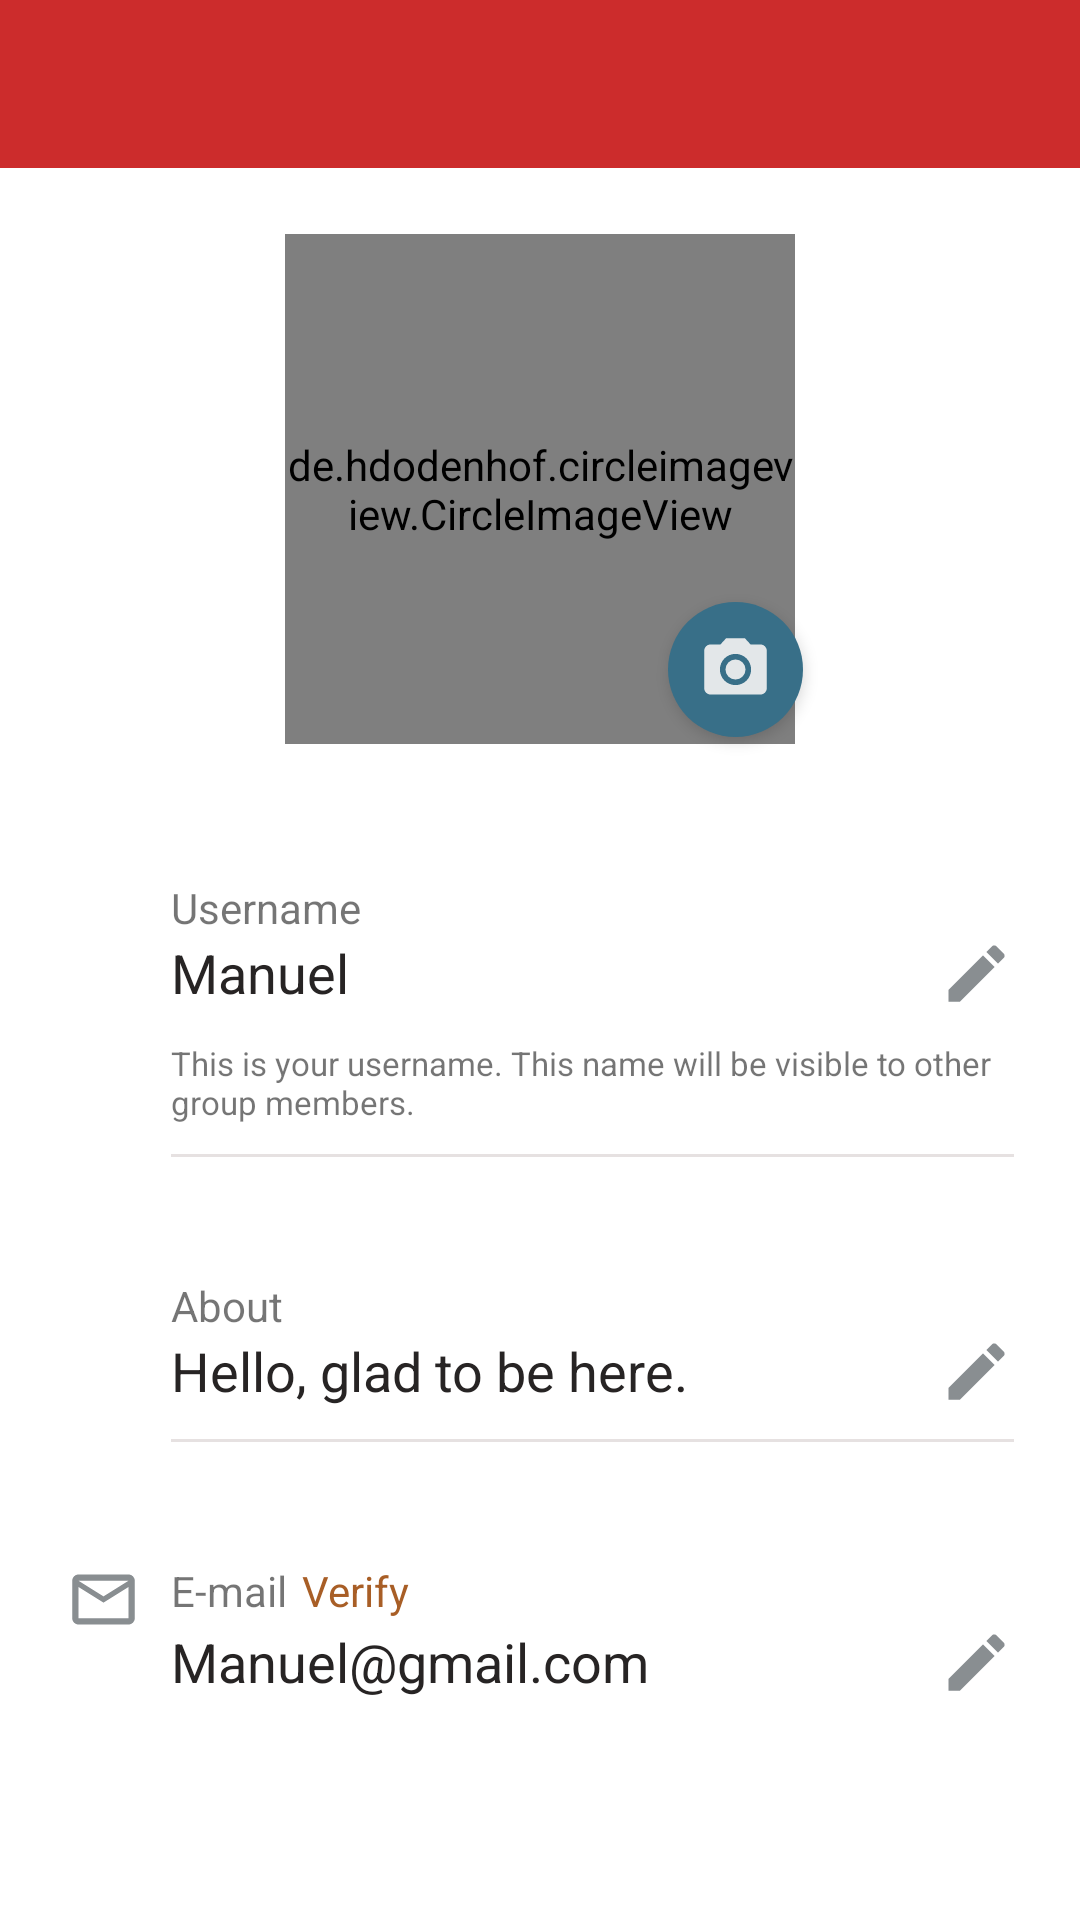

Android layout source for this screen:
<!-- AndroidManifest.xml: application theme Theme.GHLoTToResults -->
<!-- res/layout/activity_user_profile.xml -->
<?xml version="1.0" encoding="utf-8"?>
<LinearLayout xmlns:android="http://schemas.android.com/apk/res/android"
    xmlns:app="http://schemas.android.com/apk/res-auto"
    xmlns:tools="http://schemas.android.com/tools"
    android:layout_width="match_parent"
    android:layout_height="match_parent"
    android:orientation="vertical"
    tools:context=".Activities.UserProfileActivity">

    <include
        layout="@layout/app_bar_layout"
        android:id="@+id/pro_toolbar">

    </include>

    <LinearLayout
        android:layout_width="match_parent"
        android:layout_height="match_parent"
        android:padding="7dp"
        android:orientation="vertical">

        <androidx.coordinatorlayout.widget.CoordinatorLayout
            android:layout_width="match_parent"
            android:layout_height="200dp">

            <de.hdodenhof.circleimageview.CircleImageView
                android:layout_width="170dp"
                android:layout_height="170dp"
                android:scaleType="centerCrop"
                android:id="@+id/user_image"
                android:src="@drawable/profile_image"
                android:layout_gravity="center"/>

            <RelativeLayout
                android:layout_width="45dp"
                android:layout_height="45dp"
                app:layout_anchor="@id/stage"
                android:id="@+id/updateImg"
                android:elevation="3dp"
                app:layout_anchorGravity="bottom|end"
                android:background="@drawable/circle_holder">

                <ImageView
                    android:layout_width="25dp"
                    android:layout_height="25dp"
                    android:layout_centerInParent="true"
                    android:src="@drawable/ic_camera" />

            </RelativeLayout>

            <RelativeLayout
                android:layout_width="70dp"
                android:layout_height="70dp"
                android:layout_gravity="center"
                android:layout_marginStart="60dp"
                android:layout_marginTop="50dp"
                android:id="@+id/stage"/>

        </androidx.coordinatorlayout.widget.CoordinatorLayout>

        <LinearLayout
            android:layout_width="match_parent"
            android:layout_height="wrap_content"
            android:layout_marginTop="5dp"
            android:orientation="vertical">

            <LinearLayout
                android:layout_width="match_parent"
                android:layout_height="wrap_content"
                android:layout_marginTop="10dp"
                android:background="@drawable/ripple"
                android:id="@+id/user_lay"
                android:padding="15dp"
                android:orientation="horizontal">

                <ImageView
                    android:layout_width="25dp"
                    android:layout_height="25dp"
                    android:src="@drawable/profile_image"/>

                <LinearLayout
                    android:layout_width="match_parent"
                    android:layout_height="wrap_content"
                    android:layout_marginStart="10dp"
                    android:orientation="vertical">

                    <TextView
                        android:layout_width="wrap_content"
                        android:layout_height="wrap_content"
                        android:text="Username"/>

                    <RelativeLayout
                        android:layout_width="match_parent"
                        android:layout_height="wrap_content"
                        android:layout_marginTop="0dp">

                        <TextView
                            android:layout_width="wrap_content"
                            android:layout_height="wrap_content"
                            android:layout_toStartOf="@id/edit"
                            android:layout_alignParentStart="true"
                            android:id="@+id/user_name"
                            android:text="Manuel"
                            android:textSize="18sp"
                            android:textColor="#272424"/>

                        <ImageView
                            android:layout_width="25dp"
                            android:layout_height="25dp"
                            android:id="@+id/edit"
                            android:src="@drawable/ic_edit"
                            android:layout_alignParentEnd="true"/>

                    </RelativeLayout>

                    <TextView
                        android:layout_width="wrap_content"
                        android:layout_height="wrap_content"
                        android:text="This is your username. This name will be visible to other group members."
                        android:textSize="11sp"
                        android:layout_marginTop="10dp"/>

                    <View
                        android:layout_width="match_parent"
                        android:layout_height="1dp"
                        android:layout_marginTop="10dp"
                        android:background="#E6E1E1"/>

                </LinearLayout>

            </LinearLayout>

            <LinearLayout
                android:layout_width="match_parent"
                android:layout_height="wrap_content"
                android:layout_marginTop="10dp"
                android:background="@drawable/ripple"
                android:id="@+id/des_lay"
                android:padding="15dp"
                android:orientation="horizontal">

                <ImageView
                    android:layout_width="25dp"
                    android:layout_height="25dp"
                    android:src="@drawable/outline_info"/>

                <LinearLayout
                    android:layout_width="match_parent"
                    android:layout_height="wrap_content"
                    android:layout_marginStart="10dp"
                    android:orientation="vertical">

                    <TextView
                        android:layout_width="wrap_content"
                        android:layout_height="wrap_content"
                        android:text="About"/>

                    <RelativeLayout
                        android:layout_width="match_parent"
                        android:layout_height="wrap_content"
                        android:layout_marginTop="0dp">

                        <TextView
                            android:layout_width="wrap_content"
                            android:layout_height="wrap_content"
                            android:layout_toStartOf="@id/edit1"
                            android:layout_alignParentStart="true"
                            android:id="@+id/about"
                            android:text="Hello, glad to be here."
                            android:textSize="18sp"
                            android:textColor="#272424"/>

                        <ImageView
                            android:layout_width="25dp"
                            android:layout_height="25dp"
                            android:id="@+id/edit1"
                            android:src="@drawable/ic_edit"
                            android:layout_alignParentEnd="true"/>

                    </RelativeLayout>

                    <View
                        android:layout_width="match_parent"
                        android:layout_height="1dp"
                        android:layout_marginTop="10dp"
                        android:background="#E6E1E1"/>

                </LinearLayout>

            </LinearLayout>

            <LinearLayout
                android:layout_width="match_parent"
                android:layout_height="wrap_content"
                android:layout_marginTop="10dp"
                android:background="@drawable/ripple"
                android:id="@+id/email_lay"
                android:padding="15dp"
                android:orientation="horizontal">

                <ImageView
                    android:layout_width="25dp"
                    android:layout_height="25dp"
                    android:src="@drawable/ic_email"/>

                <LinearLayout
                    android:layout_width="match_parent"
                    android:layout_height="wrap_content"
                    android:layout_marginStart="10dp"
                    android:orientation="vertical">

                    <LinearLayout
                        android:layout_width="match_parent"
                        android:layout_height="wrap_content"
                        android:orientation="horizontal">

                        <TextView
                            android:layout_width="wrap_content"
                            android:layout_height="wrap_content"
                            android:text="E-mail"/>

                        <TextView
                            android:layout_width="wrap_content"
                            android:layout_height="wrap_content"
                            android:layout_marginStart="5dp"
                            android:textColor="#A85E26"
                            android:id="@+id/verify"
                            android:textSize="14sp"
                            android:text="Verify"/>

                    </LinearLayout>

                    <RelativeLayout
                        android:layout_width="match_parent"
                        android:layout_height="wrap_content"
                        android:layout_marginTop="2dp">

                        <TextView
                            android:id="@+id/user_email"
                            android:layout_width="wrap_content"
                            android:layout_height="wrap_content"
                            android:layout_toStartOf="@id/edit2"
                            android:layout_alignParentStart="true"
                            android:text="Manuel@gmail.com"
                            android:textColor="#272424"
                            android:textSize="18sp" />

                        <ImageView
                            android:layout_width="25dp"
                            android:layout_height="25dp"
                            android:id="@+id/edit2"
                            android:src="@drawable/ic_edit"
                            android:layout_alignParentEnd="true"/>

                    </RelativeLayout>

                </LinearLayout>

            </LinearLayout>

            <TextView
                android:layout_width="wrap_content"
                android:layout_height="wrap_content"
                android:layout_gravity="center"
                android:layout_marginTop="50dp"
                android:id="@+id/spamText"
                android:visibility="gone"
                android:text="Check spam folder if you can't find verification link"/>

        </LinearLayout>

    </LinearLayout>

</LinearLayout>
<!-- res/layout/app_bar_layout.xml (included above) -->
<?xml version="1.0" encoding="utf-8"?>
<androidx.appcompat.widget.Toolbar xmlns:android="http://schemas.android.com/apk/res/android"
    android:layout_width="match_parent"
    android:layout_height="?attr/actionBarSize"
    xmlns:app="http://schemas.android.com/apk/res-auto"
    android:id="@+id/toolbar"
    android:background="#CC2C2C"
    android:elevation="0dp"
    app:popupTheme="@style/ThemeOverlay.MaterialComponents.Light"
    android:theme="@style/ThemeOverlay.AppCompat.Dark.ActionBar">

</androidx.appcompat.widget.Toolbar>
<!-- resources referenced by this layout -->
<resources>
  <!-- drawable circle_holder (drawable) -->
  <?xml version="1.0" encoding="utf-8"?>
  <shape xmlns:android="http://schemas.android.com/apk/res/android"
      android:shape="oval">
  
      <solid
          android:color="#386F88"/>
  
      <size
          android:width="35dp"
          android:height="35dp"/>
      
  
  </shape>
  <!-- drawable ic_camera (drawable) -->
  <vector android:height="24dp" android:tint="#E3E7E9"
      android:viewportHeight="24" android:viewportWidth="24"
      android:width="24dp" xmlns:android="http://schemas.android.com/apk/res/android">
      <path android:fillColor="@android:color/white" android:pathData="M12,12m-3.2,0a3.2,3.2 0,1 1,6.4 0a3.2,3.2 0,1 1,-6.4 0"/>
      <path android:fillColor="@android:color/white" android:pathData="M9,2L7.17,4L4,4c-1.1,0 -2,0.9 -2,2v12c0,1.1 0.9,2 2,2h16c1.1,0 2,-0.9 2,-2L22,6c0,-1.1 -0.9,-2 -2,-2h-3.17L15,2L9,2zM12,17c-2.76,0 -5,-2.24 -5,-5s2.24,-5 5,-5 5,2.24 5,5 -2.24,5 -5,5z"/>
  </vector>
  <!-- drawable ic_edit (drawable) -->
  <vector android:height="24dp" android:tint="#898E91"
      android:viewportHeight="24" android:viewportWidth="24"
      android:width="24dp" xmlns:android="http://schemas.android.com/apk/res/android">
      <path android:fillColor="@android:color/white" android:pathData="M3,17.25V21h3.75L17.81,9.94l-3.75,-3.75L3,17.25zM20.71,7.04c0.39,-0.39 0.39,-1.02 0,-1.41l-2.34,-2.34c-0.39,-0.39 -1.02,-0.39 -1.41,0l-1.83,1.83 3.75,3.75 1.83,-1.83z"/>
  </vector>
  <!-- drawable ic_email (drawable) -->
  <vector android:height="24dp" android:tint="#898E91"
      android:viewportHeight="24" android:viewportWidth="24"
      android:width="24dp" xmlns:android="http://schemas.android.com/apk/res/android">
      <path android:fillColor="@android:color/white" android:pathData="M22,6c0,-1.1 -0.9,-2 -2,-2L4,4c-1.1,0 -2,0.9 -2,2v12c0,1.1 0.9,2 2,2h16c1.1,0 2,-0.9 2,-2L22,6zM20,6l-8,5 -8,-5h16zM20,18L4,18L4,8l8,5 8,-5v10z"/>
  </vector>
  <!-- drawable ripple (drawable) -->
  <?xml version="1.0" encoding="utf-8"?>
  <ripple xmlns:android="http://schemas.android.com/apk/res/android"
      android:color="#B3DFE4E6">
  
      <item>
          <shape>
          <solid android:color="@color/white"/>
  
          </shape>
      </item>
  
  </ripple>
  <style name="Theme.GHLoTToResults" parent="Theme.MaterialComponents.Light.NoActionBar">
          
          <item name="colorPrimary">@color/white</item>
          <item name="colorPrimaryVariant">#4D98D1</item>
          <item name="colorOnPrimary">#121111</item>
          
          <item name="colorSecondary">@color/teal_200</item>
          <item name="colorSecondaryVariant">@color/teal_700</item>
          <item name="colorOnSecondary">@color/black</item>
          
          <item name="android:statusBarColor">@android:color/transparent</item>
          
          tools:targetApi&gt;="l"&gt;?attr/colorPrimary
          
          <item name="android:forceDarkAllowed" tools:targetApi="q">false</item>
          
          <item name="fontFamily">sans-serif</item>
      </style>
  <color name="white">#FFFFFFFF</color>
  <color name="teal_200">#FF03DAC5</color>
  <color name="teal_700">#FF018786</color>
  <color name="black">#FF000000</color>
</resources>
